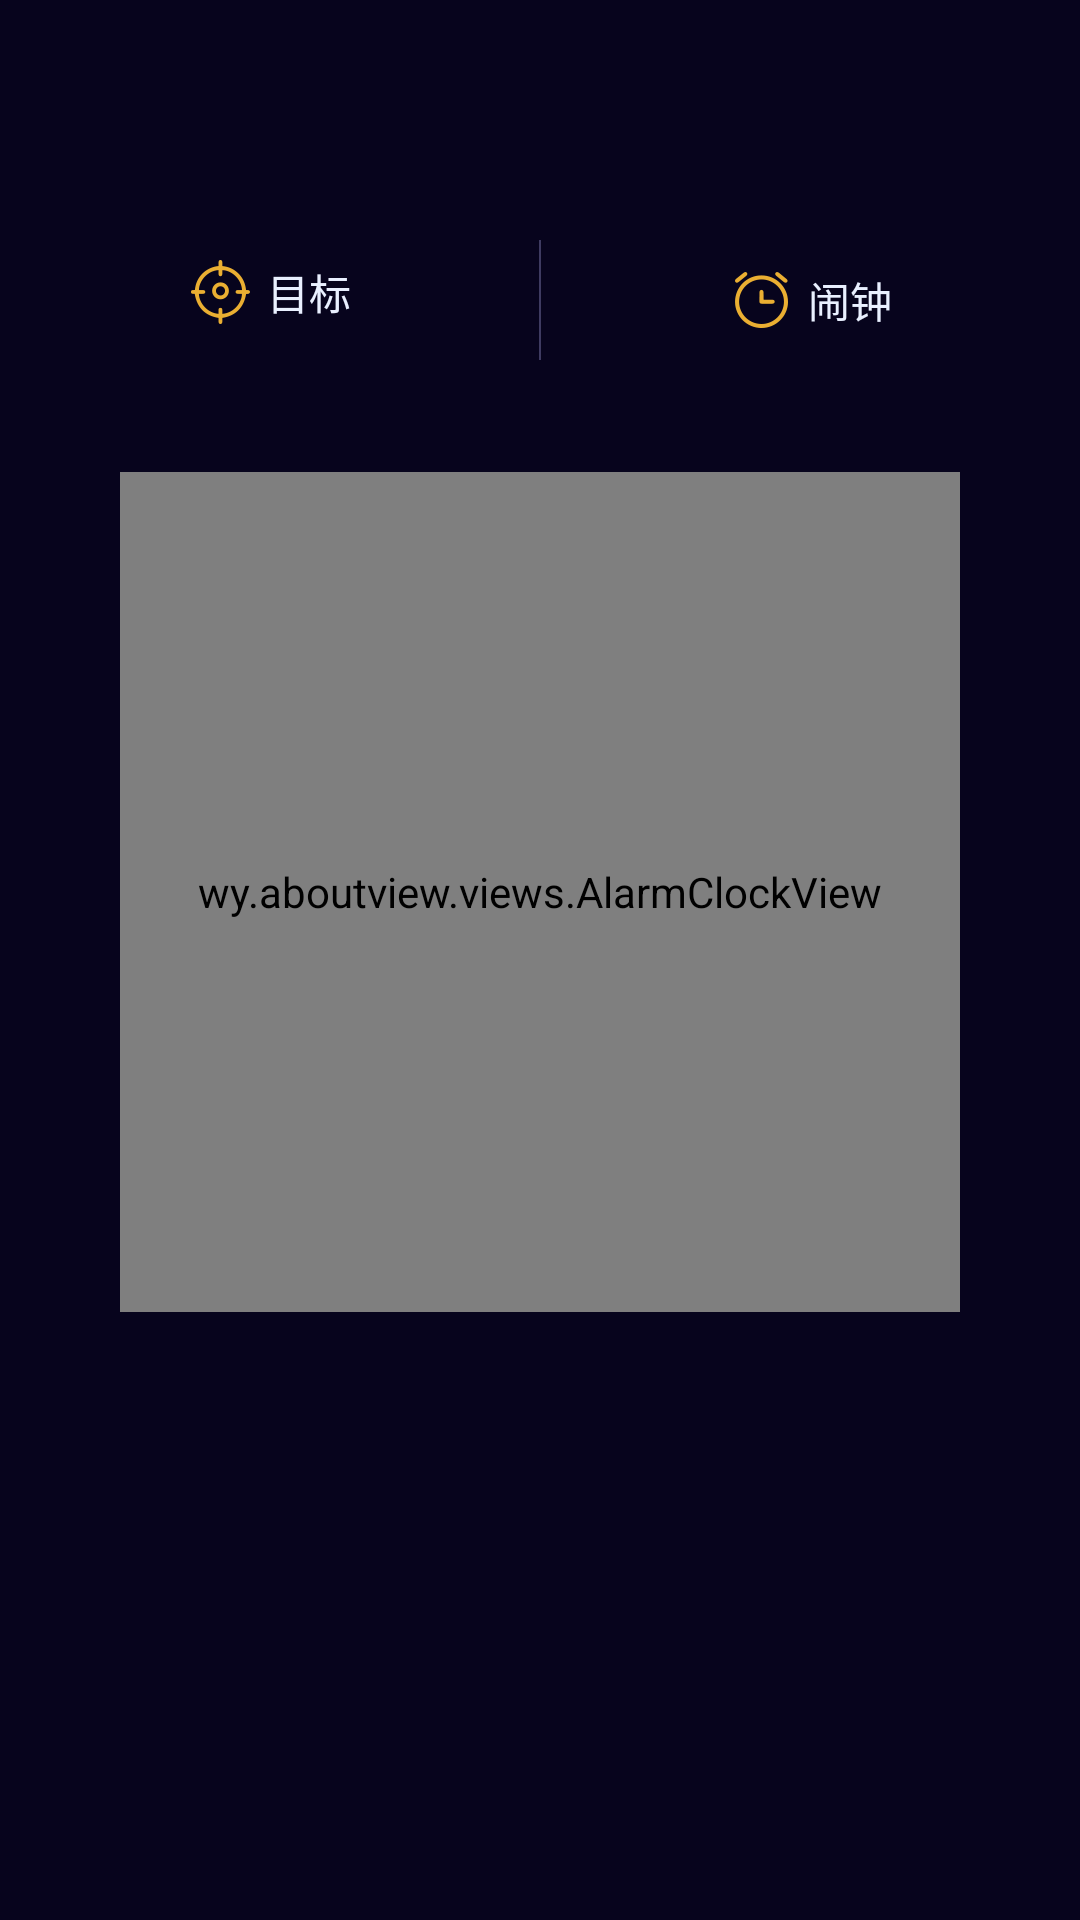

Reconstruct the res/layout file that produces this screen, plus the resources it refers to.
<!-- AndroidManifest.xml: application theme AppTheme -->
<!-- res/layout/activity_alarm_clock.xml -->
<?xml version="1.0" encoding="utf-8"?>
<LinearLayout xmlns:android="http://schemas.android.com/apk/res/android"
    xmlns:tools="http://schemas.android.com/tools"
    android:layout_width="match_parent"
    android:layout_height="match_parent"
    xmlns:eegsmart="http://schemas.android.com/apk/res-auto"
    android:background="#07041d"
    android:orientation="vertical"
    tools:context="wy.aboutview.activity.AlarmClockActivity">
    <LinearLayout
        android:layout_marginTop="50dp"
        android:orientation="horizontal"
        android:layout_width="match_parent"
        android:layout_height="100dp">
        <LinearLayout
            android:gravity="center"
            android:orientation="vertical"
            android:layout_width="0dp"
            android:layout_weight="1"
            android:layout_height="match_parent">
            <TextView
                android:drawablePadding="5dp"
                android:gravity="center"
                android:drawableLeft="@mipmap/targer_icon"
                android:textColor="@color/music_little_title"
                android:text="目标"
                android:layout_width="wrap_content"
                android:layout_height="wrap_content" />
            <LinearLayout
                android:layout_marginTop="5dp"
                android:orientation="horizontal"
                android:layout_width="wrap_content"
                android:layout_height="wrap_content">
                <TextView
                    style="@style/big_time_text"
                    android:id="@+id/targe_hour_time"
                    android:text="8"
                    />
                <TextView
                    android:layout_marginLeft="2dp"
                    style="@style/big_time_text"
                    android:textSize="13sp"
                    android:text="h"
                    />
                <TextView
                    android:layout_marginLeft="2dp"
                    android:id="@+id/targe_min_time"
                    style="@style/big_time_text"
                    android:text="08"
                    />
                <TextView
                    android:layout_marginLeft="2dp"
                    style="@style/big_time_text"
                    android:textSize="13sp"
                    android:text="min"/>
            </LinearLayout>

        </LinearLayout>
        <View
            android:layout_marginTop="30dp"
            android:layout_marginBottom="30dp"
            android:background="#3e3b61"
            android:layout_width="0.5dp"
            android:layout_height="match_parent"/>
        <LinearLayout
            android:gravity="center"
            android:orientation="vertical"
            android:layout_width="0dp"
            android:layout_weight="1"
            android:layout_height="match_parent">
            <TextView
                android:drawablePadding="5dp"
                android:gravity="center"
                android:drawableLeft="@mipmap/clock_icon"
                android:textColor="@color/music_little_title"
                android:text="闹钟"
                android:layout_width="wrap_content"
                android:layout_height="wrap_content" />
            <LinearLayout
                android:orientation="horizontal"
                android:layout_width="wrap_content"
                android:layout_height="wrap_content">
                <TextView
                    android:id="@+id/mornming"
                    android:text="上午"
                    android:textSize="13sp"
                    style="@style/big_time_text"
                    />
                <TextView
                    android:id="@+id/wakeup_time"
                    android:layout_marginLeft="2dp"
                    android:text="7:33"
                    style="@style/big_time_text"
                    />

            </LinearLayout>
        </LinearLayout>
    </LinearLayout>
    <LinearLayout
        android:gravity="center"
        android:background="@color/person_center_color"
        android:layout_width="match_parent"
        android:layout_height="wrap_content">
        <wy.aboutview.views.AlarmClockView
            android:layout_gravity="center"
            android:id="@+id/alarm_clock"
            android:layout_marginTop="15dp"
            android:layout_marginBottom="30dp"
            android:layout_width="280dp"
            android:layout_height="280dp"
            eegsmart:max="100"
            eegsmart:roundColor="#201e34"
            eegsmart:roundWidth="30dp"
            eegsmart:startColor="#cac6f1"
            eegsmart:endColor="#74dc9e"
            eegsmart:style="STROKE"
            eegsmart:textSize="20sp"/>
    </LinearLayout>
</LinearLayout>
<!-- resources referenced by this layout -->
<resources>
  <color name="music_little_title">#e9f0ff</color>
  <color name="person_center_color">#07041d</color>
  <!-- mipmap clock_icon: png bitmap (mipmap-xxhdpi, 2653 bytes) -->
  <!-- mipmap targer_icon: png bitmap (mipmap-xxhdpi, 2803 bytes) -->
  <style name="AppTheme" parent="Theme.AppCompat.Light.DarkActionBar">
          
          <item name="colorPrimary">@color/colorPrimary</item>
          <item name="colorPrimaryDark">@color/colorPrimaryDark</item>
          <item name="colorAccent">#3498db</item>
      </style>
  <color name="colorPrimary">#636a96</color>
  <color name="colorPrimaryDark">#636a96</color>
</resources>
